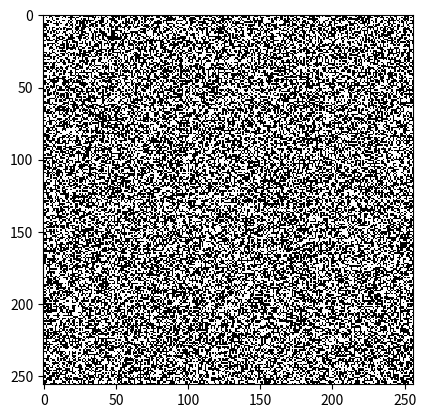

Here is the Python script that generated this plot:
import time
import numpy as np
from numpy.fft import fft2, ifft2
from matplotlib import pyplot, animation


def fft_convolve2d(board, kernal):
    board_ft = fft2(board)
    kernal_ft = fft2(kernal)
    height, width = board_ft.shape
    convolution = np.real(ifft2(board_ft * kernal_ft))
    convolution = np.roll(convolution, - int(height / 2) + 1, axis=0)
    convolution = np.roll(convolution, - int(width / 2) + 1, axis=1)
    return convolution.round()


class Automata:
    def __init__(self, shape, density, neighborhood, rule):
        self.board = np.random.uniform(0, 1, shape)
        self.board = self.board < density

        n_height, n_width = neighborhood.shape
        self.kernal = np.zeros(shape)
        self.kernal[(shape[0] - n_height - 1) // 2 : (shape[0] + n_height) // 2,
                    (shape[1] - n_width - 1) // 2 : (shape[1] + n_width) // 2] = neighborhood

        self.rule = rule


    def update_board(self, intervals=1):
        for i in range(intervals):
            convolution = fft_convolve2d(self.board, self.kernal)
            shape = convolution.shape
            new_board = np.zeros(shape)
            new_board[np.where(np.in1d(convolution, self.rule[0]).reshape(shape)
                               & (self.board == 1))] = 1
            new_board[np.where(np.in1d(convolution, self.rule[1]).reshape(shape)
                               & (self.board == 0))] = 1
            self.board = new_board


    def benchmark(self, interations):
        start = time.process_time()
        self.update_board(interations)
        print("Performed", interations, "iterations of", self.board.shape, "cells in",
              time.process_time() - start, "seconds")


    def animate(self, interval=100):
        
        def update_animation(*args):
            self.update_board()
            self.image.set_array(self.board)
            return self.image,

        fig = pyplot.figure()
        self.image = pyplot.imshow(self.board, interpolation="nearest",
                                   cmap=pyplot.cm.gray)
        ani = animation.FuncAnimation(fig, update_animation, interval=interval)
        pyplot.show()


class Conway(Automata):
    def __init__(self, shape, density):
        neighborhood = np.array([[1, 1, 1], [1, 0, 1], [1, 1, 1]])
        rule = [[2, 3], [3]]
        Automata.__init__(self, shape, density, neighborhood, rule)


class Life34(Automata):
    def __init__(self, shape, density):
        neighborhood = np.array([[1, 1, 1], [1, 0, 1], [1, 1, 1]])
        rule = [[3, 4], [3, 4]]
        Automata.__init__(self, shape, density, neighborhood, rule)


class Amoeba(Automata):
    def __init__(self, shape, density):
        neighborhood = np.array([[1, 1, 1], [1, 0, 1], [1, 1, 1]])
        rule = [[1, 3, 5, 8], [3, 5, 7]]
        Automata.__init__(self, shape, density, neighborhood, rule)


class Anneal(Automata):
    def __init__(self, shape, density):
        neighborhood = np.array([[1, 1, 1], [1, 0, 1], [1, 1, 1]])
        rule = [[3, 5, 6, 7, 8], [4, 6, 7, 8]]
        Automata.__init__(self, shape, density, neighborhood, rule)


class Bugs(Automata):
    def __init__(self, shape, density):
        neighborhood = np.ones((11, 11))
        rule = [np.arange(34, 59), np.arange(34, 46)]
        Automata.__init__(self, shape, density, neighborhood, rule)


def main():
    # Create automata
    automata = Bugs((256, 256), density=0.5)
    # automata = Conway((256, 256), density=0.5)
    # automata = Life34((256, 256), density=0.12)
    # automata = Amoeba((256, 256), density=0.18)
    # automata = Anneal((256, 256), density=0.5)

    # Benchmark automata
    # automata.benchmark(interations=100)

    # Animate automata
    automata.animate(interval=100)


if __name__ == "__main__":
    main()
